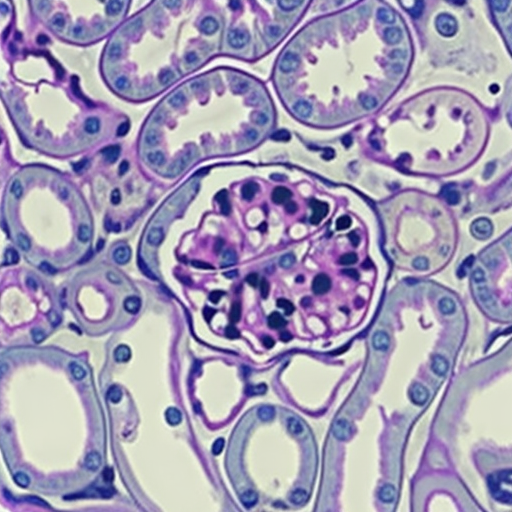
Generation parameters embedded in this image by AUTOMATIC1111 Stable Diffusion web UI or a fork of it (Forge, ...) (PNG 'parameters' text chunk):
a section of a nlmglm cell with a purple and white pattern on it
Steps: 20, Sampler: Euler a, CFG scale: 7, Seed: 1386214395, Size: 512x512, Model hash: b2adc38c, Batch size: 8, Batch pos: 2